4-way image classification set "Pretraite" from GitHub (Angejules123/MULTIMODAL); label vocabulary: mild demented, moderate demented, non demented, very mild demented.

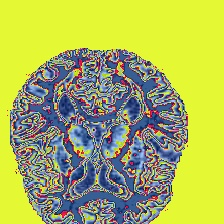
Label: very mild demented

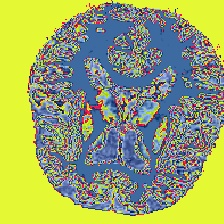
Label: mild demented

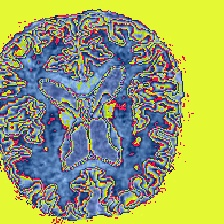
Label: non demented

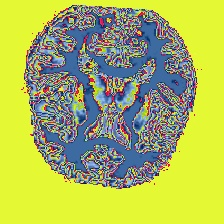
Label: non demented

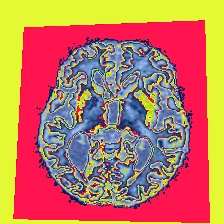
Label: mild demented

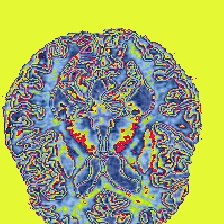
Label: very mild demented
